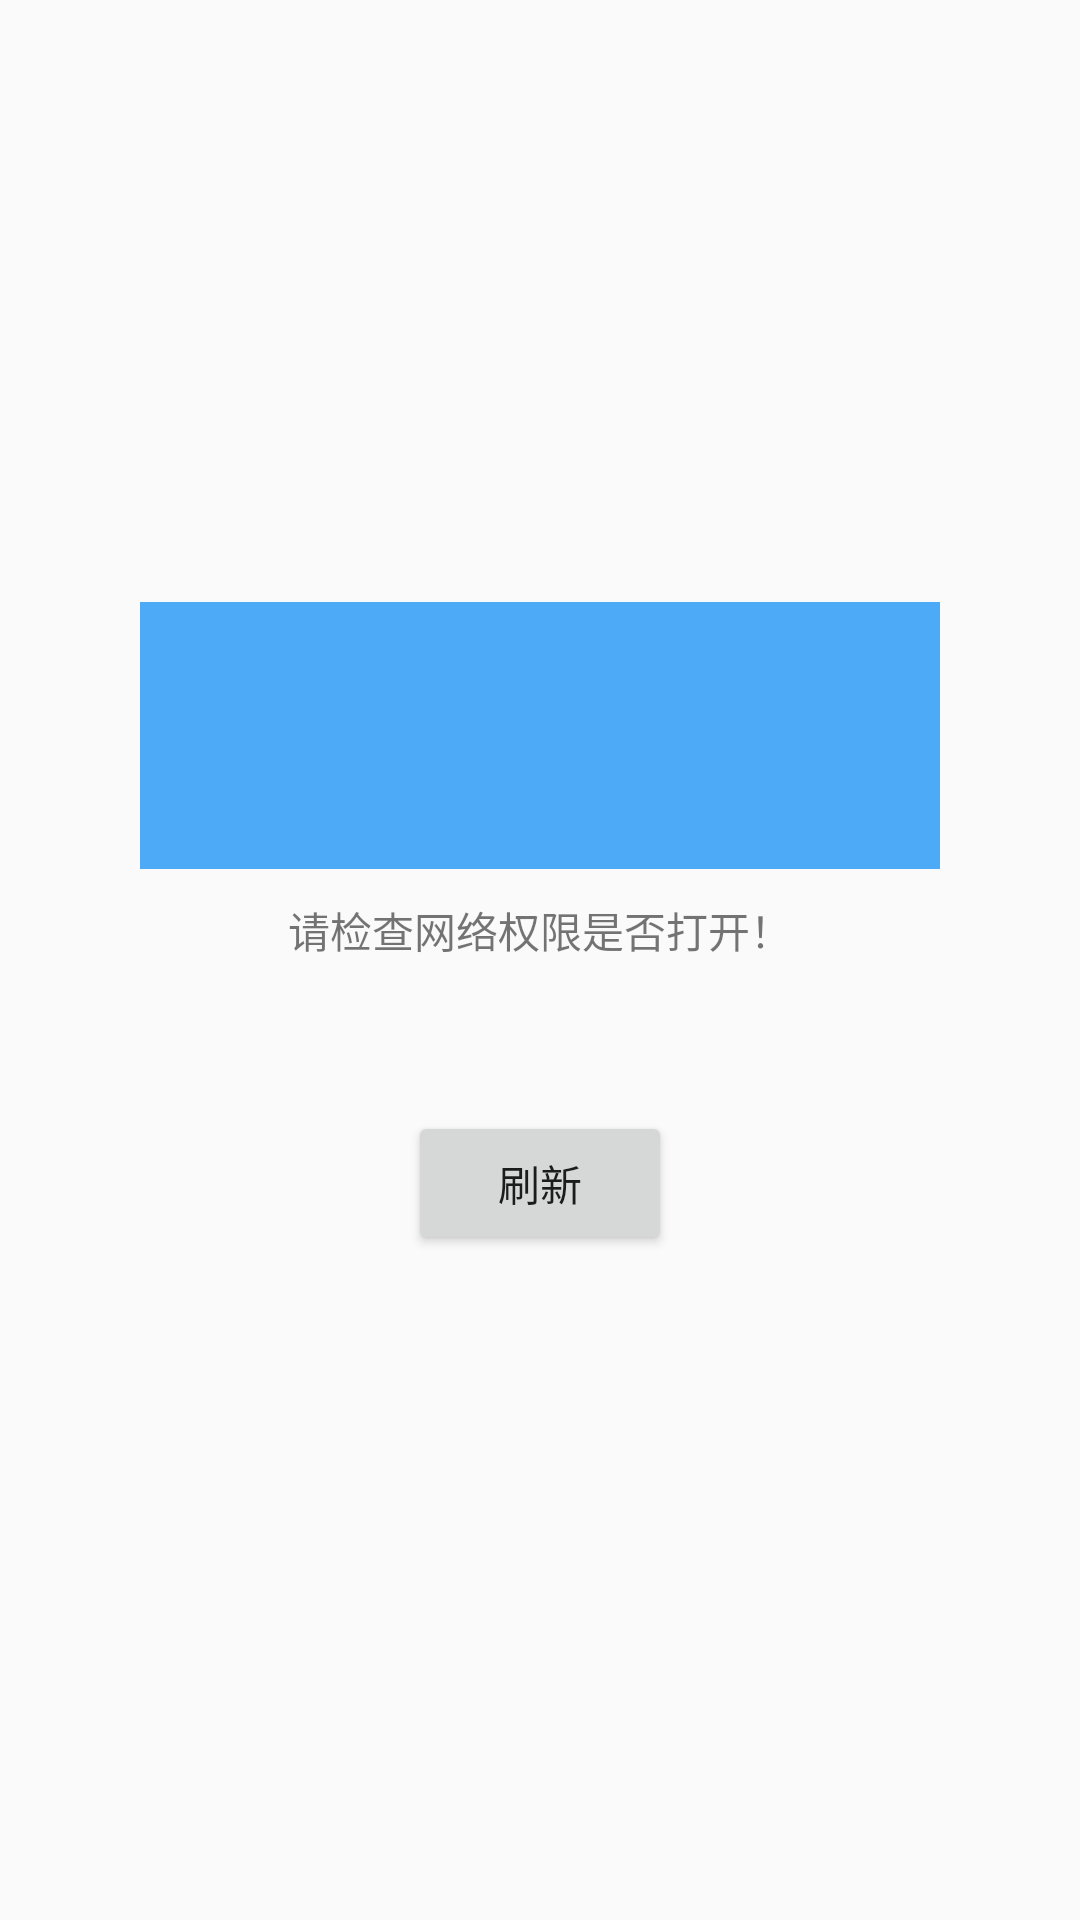

Here is an Android app screen rendered from its layout file. Give the layout XML and the strings, colors and styles it references.
<!-- AndroidManifest.xml: application theme Theme.SecurityGuard -->
<!-- res/layout/activity_main.xml -->
<?xml version="1.0" encoding="utf-8"?>
<LinearLayout xmlns:android="http://schemas.android.com/apk/res/android"
    xmlns:app="http://schemas.android.com/apk/res-auto"
    xmlns:tools="http://schemas.android.com/tools"
    android:layout_width="match_parent"
    android:layout_height="match_parent"
    android:orientation="vertical"
    tools:context=".ui.activity.MainActivity">

    <androidx.fragment.app.FragmentContainerView
        android:id="@+id/host_fragment"
        android:name="me.hgj.jetpackmvvm.navigation.NavHostFragmentHideShow"
        android:layout_width="match_parent"
        android:layout_height="match_parent"
        app:defaultNavHost="true"
        app:navGraph="@navigation/main_navigation"
        android:visibility="gone"

        />
    <androidx.constraintlayout.widget.ConstraintLayout
        android:id="@+id/not_network"
        android:layout_width="match_parent"
        android:layout_height="match_parent">

        <ImageView
            android:id="@+id/imageView9"
            android:layout_width="@dimen/dp_300"
            android:layout_height="@dimen/dp_100"
            android:layout_marginBottom="150dp"
            android:background="@color/blue_text_color"
            app:layout_constraintBottom_toBottomOf="parent"
            app:layout_constraintEnd_toEndOf="parent"
            app:layout_constraintStart_toStartOf="parent"
            app:layout_constraintTop_toTopOf="parent" />

        <TextView
            android:id="@+id/textView9"
            android:layout_width="wrap_content"
            android:layout_height="wrap_content"
            android:layout_marginTop="10dp"
            android:text="请检查网络权限是否打开！"
            app:layout_constraintEnd_toEndOf="parent"
            app:layout_constraintStart_toStartOf="parent"
            app:layout_constraintTop_toBottomOf="@+id/imageView9" />

        <Button
            android:id="@+id/btn_refresh"
            android:layout_width="wrap_content"
            android:layout_height="wrap_content"
            android:layout_marginTop="50dp"
            android:text="刷新"
            app:layout_constraintEnd_toEndOf="parent"
            app:layout_constraintStart_toStartOf="parent"
            app:layout_constraintTop_toBottomOf="@+id/textView9" />


    </androidx.constraintlayout.widget.ConstraintLayout>

</LinearLayout>
<!-- resources referenced by this layout -->
<resources>
  <color name="blue_text_color">#4daaf6</color>
  <dimen name="dp_100">100dp</dimen>
  <dimen name="dp_300">300dp</dimen>
  <style name="Theme.SecurityGuard" parent="Theme.MaterialComponents.DayNight.NoActionBar.Bridge">
          
          <item name="colorPrimary">@color/purple_500</item>
          <item name="colorPrimaryVariant">@color/purple_700</item>
          <item name="colorOnPrimary">@color/white</item>
          
          <item name="colorSecondary">@color/teal_200</item>
          <item name="colorSecondaryVariant">@color/teal_700</item>
          <item name="colorOnSecondary">@color/black</item>
          
          <item name="android:statusBarColor" tools:targetApi="l">?attr/colorPrimaryVariant</item>
          
      </style>
  <color name="purple_500">#FF6200EE</color>
  <color name="purple_700">#FF3700B3</color>
  <color name="white">#FFFFFFFF</color>
  <color name="teal_200">#FF03DAC5</color>
  <color name="teal_700">#FF018786</color>
  <color name="black">#FF000000</color>
</resources>
